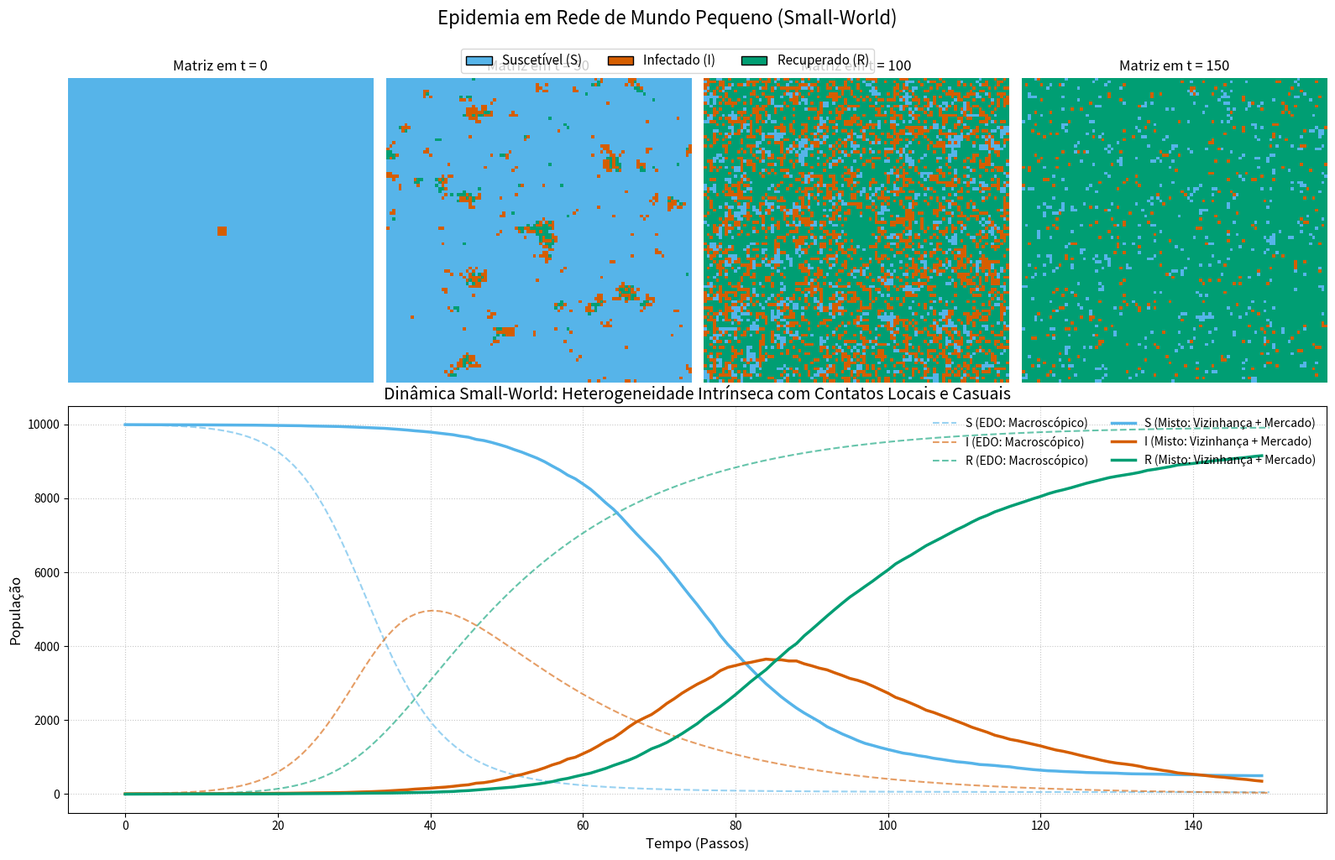

Generate this figure with matplotlib:
import numpy as np
import matplotlib.pyplot as plt
from matplotlib.colors import ListedColormap
from matplotlib.patches import Patch
from matplotlib.gridspec import GridSpec
from scipy.signal import convolve2d
from scipy.integrate import odeint

# --- Parâmetros da Simulação ---
N = 100
N_pop = N * N
alpha = 0.08          # Constante de acoplamento de infecção reduzida
p_rec = 0.05          # Probabilidade de recuperação
steps = 150
snapshots = [0, 50, 100, 150]

# --- Pesos de Interação (A Inovação do seu Modelo) ---
W_local = 1.0         # Peso forte para a vizinhança diária
W_mercado = 0.4       # Peso menor para encontros casuais (tempo de contato menor)
K_encontros = 3       # Número de pessoas aleatórias que cada um encontra por passo

np.random.seed(42)

# Desordem Congelada (Suscetibilidade e Transmissibilidade intrínsecas)
S_base = np.random.uniform(0.2, 1.0, (N, N))
T_base = np.random.uniform(0.2, 1.0, (N, N))

S_curr = np.copy(S_base)
T_curr = np.zeros((N, N))

# Condição inicial: Cluster central infectado
center = N // 2
S_curr[center-1:center+2, center-1:center+2] = 0
T_curr[center-1:center+2, center-1:center+2] = T_base[center-1:center+2, center-1:center+2]

S_hist, I_hist, R_hist = [], [], []
saved_grids = {}

kernel = np.array([[1, 1, 1],
                   [1, 0, 1],
                   [1, 1, 1]])

# --- 1. Dinâmica Estocástica de Contato Misto ---
for t in range(steps + 1):
    if t < steps:
        S_hist.append(np.sum(S_curr > 0))
        I_hist.append(np.sum(T_curr > 0))
        R_hist.append(np.sum((S_curr == 0) & (T_curr == 0)))
        
    if t in snapshots:
        grid_state = np.zeros((N, N), dtype=int)
        grid_state[S_curr > 0] = 0
        grid_state[T_curr > 0] = 1
        grid_state[(S_curr == 0) & (T_curr == 0)] = 2
        saved_grids[t] = grid_state
        
    if t == steps: break

    # COMPONENTE 1: Família/Trabalho (Topologia Fixa)
    local_viral_pressure = convolve2d(T_curr, kernel, mode='same', boundary='wrap')
    
    # COMPONENTE 2: Mercado/Transporte (Topologia Flutuante Annealed)
    # Sorteia K_encontros aleatórios para CADA indivíduo da grade simultaneamente
    T_flat = T_curr.flatten()
    mercado_encounters = np.random.choice(T_flat, size=(N, N, K_encontros))
    mercado_viral_pressure = np.sum(mercado_encounters, axis=2)
    
    # Probabilidade Final de Infecção combinando os dois mundos
    pressao_total = (W_local * local_viral_pressure) + (W_mercado * mercado_viral_pressure)
    prob_infection = 1 - np.exp(-alpha * S_curr * pressao_total)
    
    # Transições
    rand_inf = np.random.rand(N, N)
    gets_infected = (S_curr > 0) & (rand_inf < prob_infection)
    
    rand_rec = np.random.rand(N, N)
    recovers = (T_curr > 0) & (rand_rec < p_rec)
    
    S_curr[gets_infected] = 0
    T_curr[gets_infected] = T_base[gets_infected]
    T_curr[recovers] = 0

# --- 2. Solução Numérica do Modelo EDO (Campo Médio) ---
# A taxa de contato efetiva global da EDO precisa refletir ambas as pressões
contatos_efetivos = (8 * W_local) + (K_encontros * W_mercado)
beta_ode = alpha * np.mean(S_base) * np.mean(T_base) * contatos_efetivos
gamma_ode = p_rec

def sir_deriv(y, t, N_total, beta, gamma):
    S, I, R = y
    return [-beta * S * I / N_total, 
             beta * S * I / N_total - gamma * I, 
             gamma * I]

solution = odeint(sir_deriv, [N_pop - 9, 9, 0], np.linspace(0, steps, steps), args=(N_pop, beta_ode, gamma_ode))
S_ode, I_ode, R_ode = solution.T

# --- 3. Visualização ---
c_S, c_I, c_R = '#56B4E9', '#D55E00', '#009E73'
cmap = ListedColormap([c_S, c_I, c_R])

fig = plt.figure(figsize=(16, 10))
gs = GridSpec(2, 4, height_ratios=[1, 1.3], figure=fig)

for idx, t in enumerate(snapshots):
    ax = fig.add_subplot(gs[0, idx])
    ax.imshow(saved_grids[t], cmap=cmap, vmin=0, vmax=2)
    ax.set_title(f'Matriz em t = {t}', fontsize=12)
    ax.axis('off')

ax_lines = fig.add_subplot(gs[1, :])
ax_lines.plot(np.linspace(0, steps, steps), S_ode, '--', color=c_S, alpha=0.6, label='S (EDO: Macroscópico)')
ax_lines.plot(np.linspace(0, steps, steps), I_ode, '--', color=c_I, alpha=0.6, label='I (EDO: Macroscópico)')
ax_lines.plot(np.linspace(0, steps, steps), R_ode, '--', color=c_R, alpha=0.6, label='R (EDO: Macroscópico)')

ax_lines.plot(range(steps), S_hist, '-', color=c_S, linewidth=2.5, label='S (Misto: Vizinhança + Mercado)')
ax_lines.plot(range(steps), I_hist, '-', color=c_I, linewidth=2.5, label='I (Misto: Vizinhança + Mercado)')
ax_lines.plot(range(steps), R_hist, '-', color=c_R, linewidth=2.5, label='R (Misto: Vizinhança + Mercado)')

ax_lines.set_title('Dinâmica Small-World: Heterogeneidade Intrínseca com Contatos Locais e Casuais', fontsize=14)
ax_lines.set_xlabel('Tempo (Passos)', fontsize=12)
ax_lines.set_ylabel('População', fontsize=12)
ax_lines.legend(loc='upper right', frameon=False, fontsize=10, ncol=2)
ax_lines.grid(True, linestyle=':', alpha=0.7)

legend_elements = [Patch(facecolor=c_S, edgecolor='black', label='Suscetível (S)'),
                   Patch(facecolor=c_I, edgecolor='black', label='Infectado (I)'),
                   Patch(facecolor=c_R, edgecolor='black', label='Recuperado (R)')]
fig.legend(handles=legend_elements, loc='upper center', ncol=3, fontsize=11, bbox_to_anchor=(0.5, 0.98))

plt.suptitle('Epidemia em Rede de Mundo Pequeno (Small-World)', fontsize=16, y=1.02)
plt.tight_layout()
plt.show()
